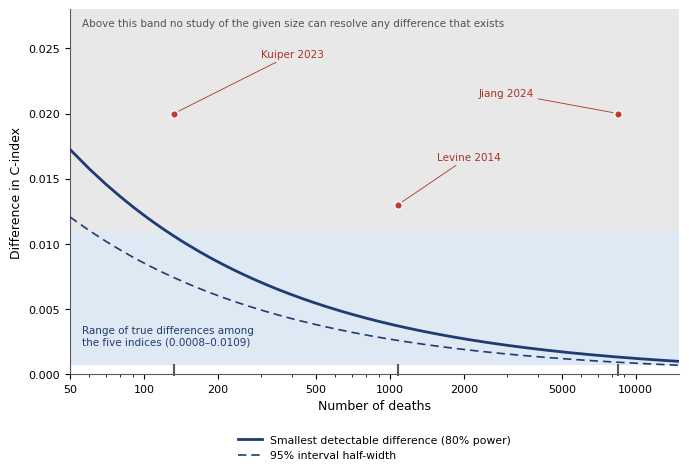

Generate this figure with matplotlib:
# -*- coding: utf-8 -*-
"""
Figure 4 v3：分辨极限（resolution floor）
--------------------------------------
v3 修复（针对 v2 仍存在的重叠）：
  1. y 轴上限 0.020 → 0.028：Kuiper / Jiang 两个点原本贴在绘图区顶边上，
     标记与标注文字互相压、且被边框切掉
  2. 三处研究标签改为「数据坐标定位 + 引线」，各自落在空白区，不再叠在点上
  3. 顶部说明文字上移，与标签分离
  4. 图例移到图外底部（两列），不再压住左下角的说明文字与刻度线
  5. 底部刻度线上移到 0.0003，避免与 x 轴线重合
  6. SVG 用 svg.fonttype='none' 输出：文字仍是 <text> 元素，可在
     Illustrator / Inkscape 里直接改字，不会被转成路径

输出：Figure4_resolution_floor_v3.{svg,pdf,png}
"""
import os
import numpy as np
import matplotlib
matplotlib.use('Agg')
import matplotlib.pyplot as plt

# SVG 文字保留为可编辑文本
matplotlib.rcParams['svg.fonttype'] = 'none'
matplotlib.rcParams['font.family'] = 'DejaVu Sans'

P = (r'c:\Users\lxddz\Desktop\科研稿件总库\A_在投_9篇'
     r'\21_衰老指数等价性_LHL\LHL_投稿包_v1.00')
OUT = os.path.join(P, '图表')
os.makedirs(OUT, exist_ok=True)

D_FULL = 5636.0          # 分析样本死亡数
SE_MED = 0.00058         # 十对 ΔC 的中位标准误（见 resolution_floor.csv）
POWER = 2.8016           # 双侧 α=0.05、80% power 的倍数
Z = 1.96

d = np.arange(50, 15000, 10)
se = SE_MED * np.sqrt(D_FULL / d)
mdd = POWER * se
half = Z * se

Y_MAX = 0.028
Y_SPLIT = 0.0109          # 五指数之间最大真实差异
Y_FLOOR = 0.0008          # 最小真实差异

fig, ax = plt.subplots(figsize=(7.0, 5.0), dpi=300)
fig.subplots_adjust(left=0.105, right=0.975, top=0.965, bottom=0.235)

# 两条背景带
ax.axhspan(Y_SPLIT, Y_MAX, color='0.91', zorder=0)
ax.axhspan(Y_FLOOR, Y_SPLIT, color='#dfe9f3', zorder=0)

ax.plot(d, mdd, color='#1f3b73', lw=2.0, zorder=3,
        label='Smallest detectable difference (80% power)')
ax.plot(d, half, color='#1f3b73', lw=1.2, ls=(0, (5, 3)), zorder=3,
        label='95% interval half-width')

ax.set_xscale('log')
ax.set_xlim(50, 15000)
ax.set_ylim(0, Y_MAX)
ax.set_xlabel('Number of deaths', fontsize=9)
ax.set_ylabel('Difference in C-index', fontsize=9)
ax.set_xticks([50, 100, 200, 500, 1000, 2000, 5000, 10000])
ax.set_xticklabels(['50', '100', '200', '500', '1000', '2000', '5000', '10000'])
ax.tick_params(axis='both', labelsize=8)
for s in ['top', 'right']:
    ax.spines[s].set_visible(False)
ax.spines['left'].set_color('0.35')
ax.spines['bottom'].set_color('0.35')

# ---- 三个代表研究：底部刻度线（表示该研究报告的死亡数） ----
TICK_Y = 0.0003
studies = [
    # (标签, 死亡数, 该研究的 ΔC 或 None, 标签落点, 对齐)
    ('Kuiper 2023', 132, 0.020, (300, 0.0242), 'left'),
    ('Levine 2014', 1076, 0.013, (1550, 0.0163), 'left'),
    ('Jiang 2024', 8508, 0.020, (2300, 0.0212), 'left'),
]

for name, deaths, delta, xytext, ha in studies:
    ax.plot([deaths], [TICK_Y], marker='|', ms=9, mew=1.5,
            color='0.35', zorder=4, clip_on=False)

# 填充圆点：既报了死亡数、又报了可比 C 指数差的三项
for name, deaths, delta, xytext, ha in studies:
    ax.plot([deaths], [delta], 'o', ms=5.2, mfc='#c0392b', mec='white',
            mew=0.8, zorder=6)
    ax.annotate(name, xy=(deaths, delta), xytext=xytext,
                textcoords='data', ha=ha, va='bottom',
                fontsize=7.5, color='#a93226', zorder=7,
                arrowprops=dict(arrowstyle='-', lw=0.6, color='#a93226',
                                shrinkA=1, shrinkB=4,
                                connectionstyle='arc3,rad=0'))

# ---- 图内说明文字（放在空白处，互不重叠） ----
ax.text(56, 0.0021,
        'Range of true differences among\nthe five indices (0.0008–0.0109)',
        fontsize=7.5, color='#1f3b73', va='bottom', ha='left', zorder=5)

ax.text(56, 0.0273,
        'Above this band no study of the given size can resolve any '
        'difference that exists',
        fontsize=7.5, color='0.32', va='top', ha='left', zorder=5)

# 图例挪到图外底部，两列
leg = ax.legend(loc='upper center', bbox_to_anchor=(0.5, -0.155),
                ncol=1, fontsize=7.8, frameon=False,
                handlelength=2.2, borderaxespad=0)

fig.savefig(os.path.join(OUT, 'Figure4_resolution_floor_v3.png'), dpi=600)
fig.savefig(os.path.join(OUT, 'Figure4_resolution_floor_v3.pdf'))
fig.savefig(os.path.join(OUT, 'Figure4_resolution_floor_v3.svg'))
print('saved ->', os.path.join(OUT, 'Figure4_resolution_floor_v3.{png,pdf,svg}'))
